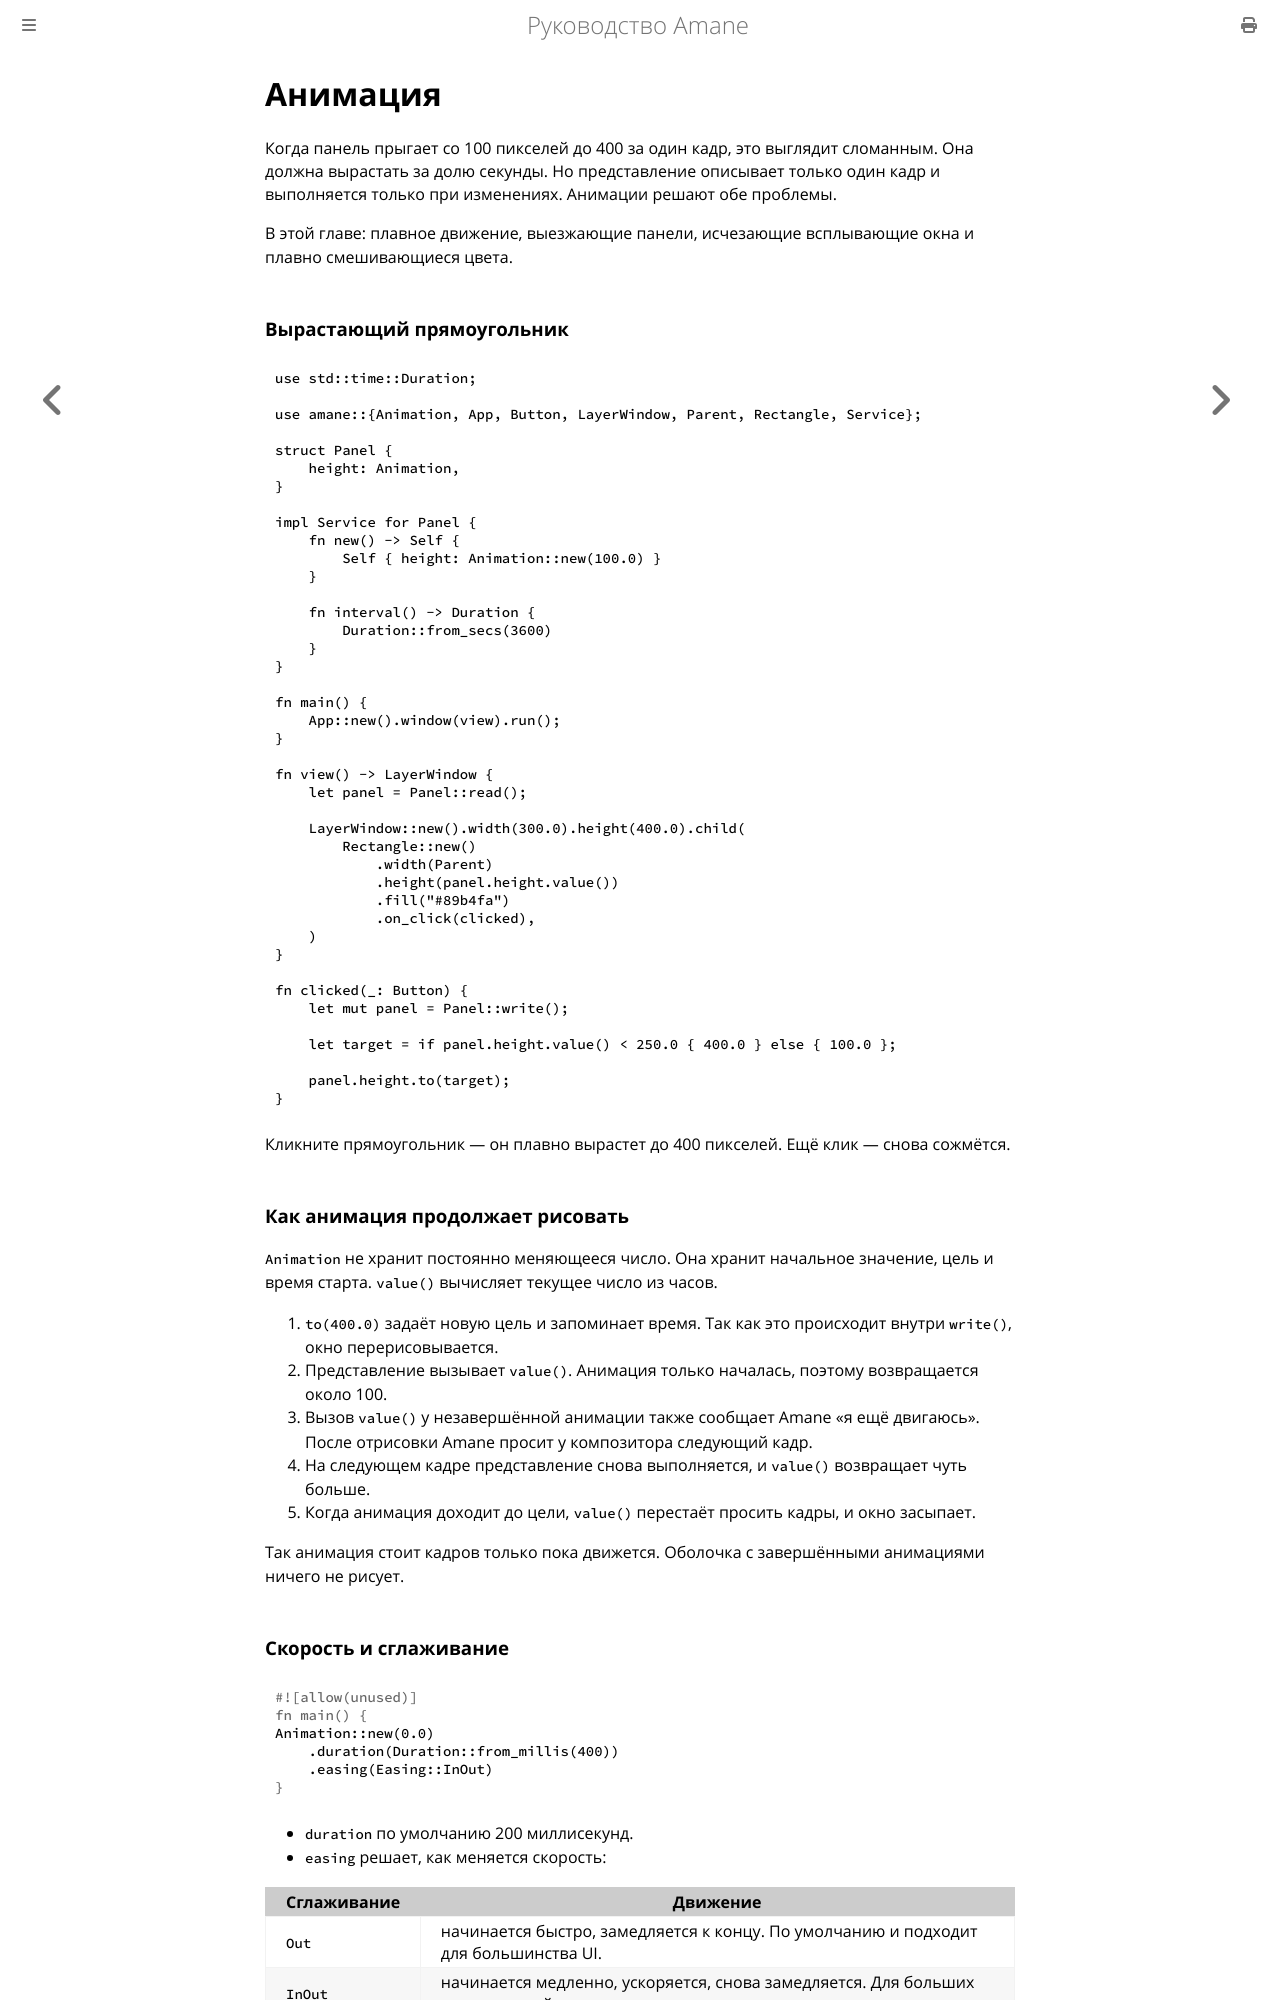

repository: wesdyqq/amane-ru · page: animation.html · generator: mdbook

# Анимация

Когда панель прыгает со 100 пикселей до 400 за один кадр, это выглядит сломанным. Она должна вырастать за долю секунды. Но представление описывает только один кадр и выполняется только при изменениях. Анимации решают обе проблемы.

В этой главе: плавное движение, выезжающие панели, исчезающие всплывающие окна и плавно смешивающиеся цвета.

### Вырастающий прямоугольник

```rust
use std::time::Duration;

use amane::{Animation, App, Button, LayerWindow, Parent, Rectangle, Service};

struct Panel {
    height: Animation,
}

impl Service for Panel {
    fn new() -> Self {
        Self { height: Animation::new(100.0) }
    }

    fn interval() -> Duration {
        Duration::from_secs(3600)
    }
}

fn main() {
    App::new().window(view).run();
}

fn view() -> LayerWindow {
    let panel = Panel::read();

    LayerWindow::new().width(300.0).height(400.0).child(
        Rectangle::new()
            .width(Parent)
            .height(panel.height.value())
            .fill("#89b4fa")
            .on_click(clicked),
    )
}

fn clicked(_: Button) {
    let mut panel = Panel::write();

    let target = if panel.height.value() < 250.0 { 400.0 } else { 100.0 };

    panel.height.to(target);
}
```

Кликните прямоугольник — он плавно вырастет до 400 пикселей. Ещё клик — снова сожмётся.

### Как анимация продолжает рисовать

`Animation` не хранит постоянно меняющееся число. Она хранит начальное значение, цель и время старта. `value()` вычисляет текущее число из часов.

1. `to(400.0)` задаёт новую цель и запоминает время. Так как это происходит внутри `write()`, окно перерисовывается.
2. Представление вызывает `value()`. Анимация только началась, поэтому возвращается около 100.
3. Вызов `value()` у незавершённой анимации также сообщает Amane «я ещё двигаюсь». После отрисовки Amane просит у композитора следующий кадр.
4. На следующем кадре представление снова выполняется, и `value()` возвращает чуть больше.
5. Когда анимация доходит до цели, `value()` перестаёт просить кадры, и окно засыпает.

Так анимация стоит кадров только пока движется. Оболочка с завершёнными анимациями ничего не рисует.
